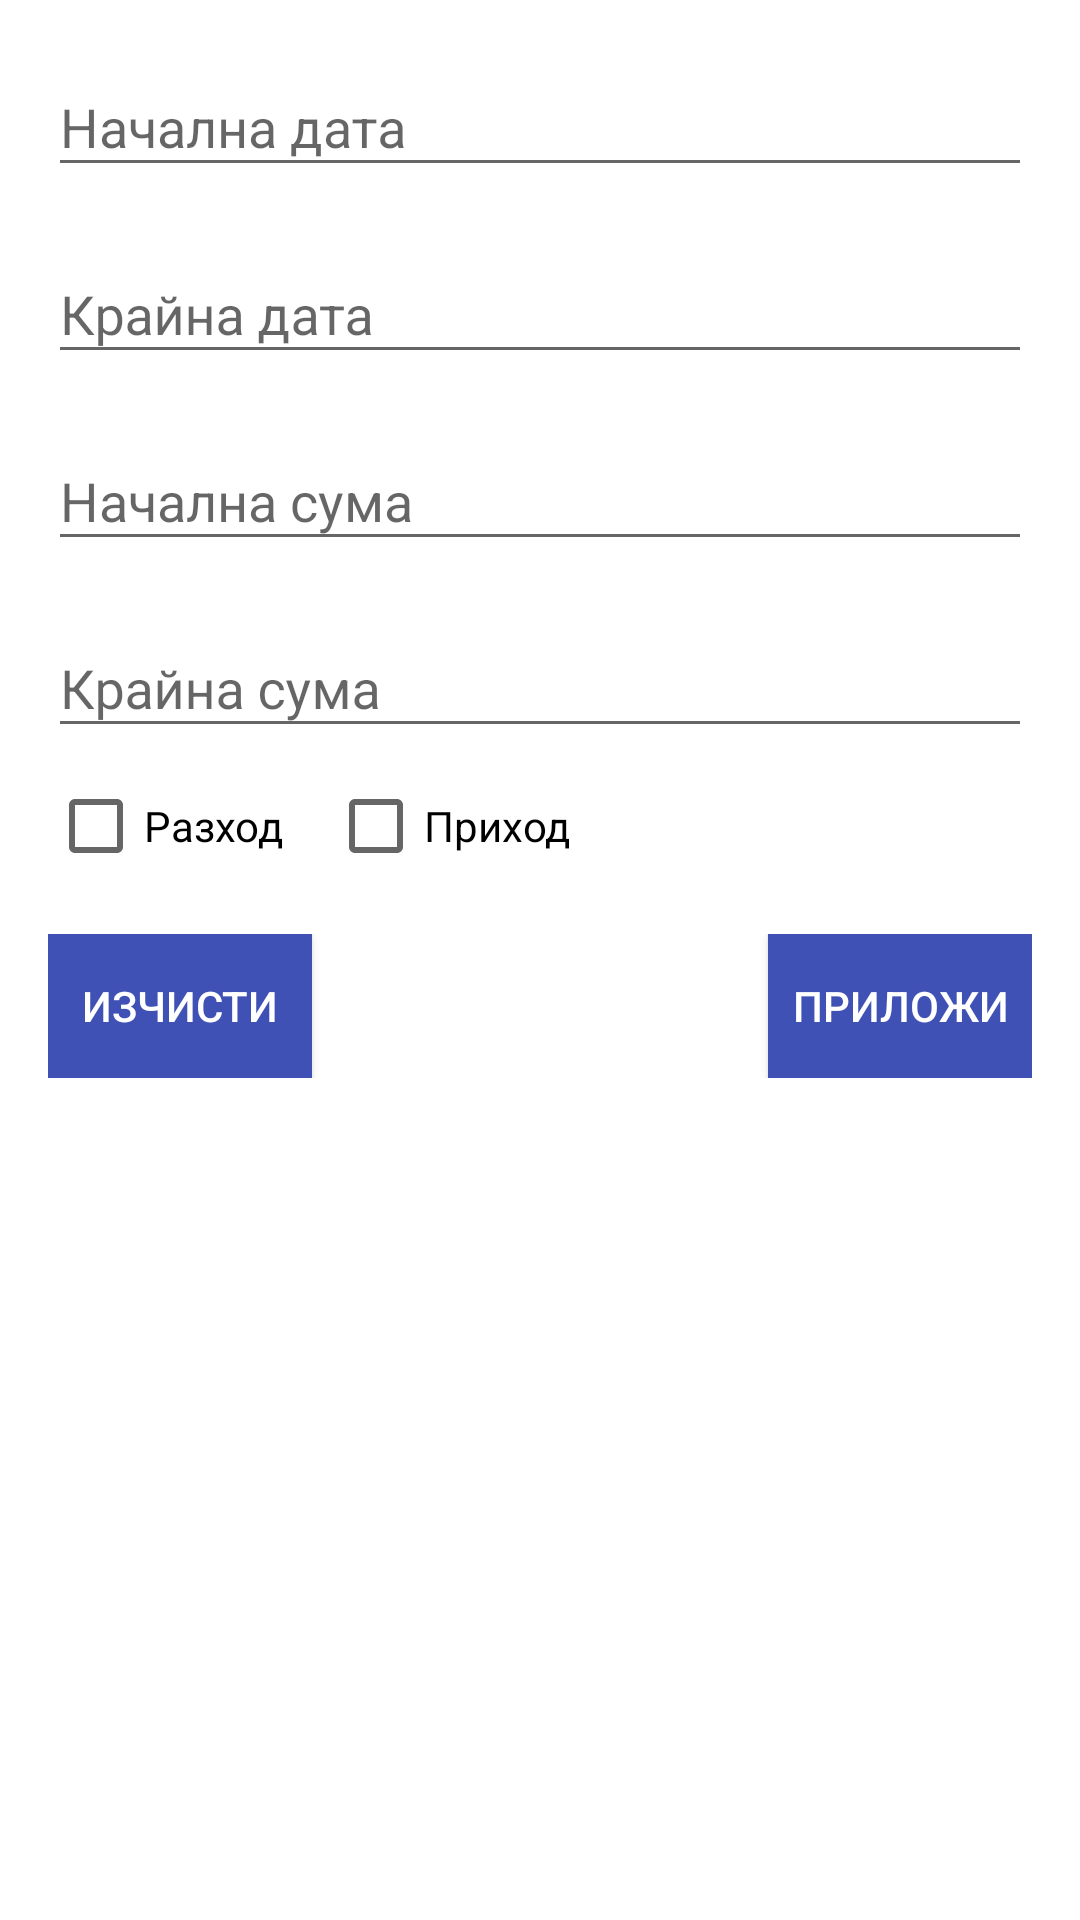

Write the Android layout XML for this screen, with the resource values it uses.
<!-- AndroidManifest.xml: application theme AppTheme -->
<!-- res/layout/layout_filter.xml -->
<?xml version="1.0" encoding="utf-8"?>
<LinearLayout
    xmlns:android               ="http://schemas.android.com/apk/res/android"
    android:layout_width        ="match_parent"
    android:layout_height       ="match_parent"
    android:paddingLeft         ="16dp"
    android:paddingRight        ="16dp"
    android:orientation         ="vertical"
    android:background          ="@android:color/white">

    <android.support.design.widget.TextInputLayout
        android:layout_width        ="match_parent"
        android:layout_height       ="wrap_content"
        android:layout_marginTop    ="10dp">

        <EditText
            android:id              ="@+id/start_date_edt"
            android:layout_width    ="match_parent"
            android:layout_height   ="wrap_content"
            android:hint            ="@string/start_date"
            android:focusable       ="false"
            android:inputType       ="date"/>

    </android.support.design.widget.TextInputLayout>

    <android.support.design.widget.TextInputLayout
        android:layout_width        ="match_parent"
        android:layout_height       ="wrap_content"
        android:layout_marginTop    ="10dp">

        <EditText
            android:id              ="@+id/end_date_edt"
            android:layout_width    ="match_parent"
            android:layout_height   ="wrap_content"
            android:hint            ="@string/end_date"
            android:focusable       ="false"
            android:inputType       ="date"/>

    </android.support.design.widget.TextInputLayout>

    <android.support.design.widget.TextInputLayout
        android:layout_width        ="match_parent"
        android:layout_height       ="wrap_content"
        android:layout_marginTop    ="10dp">

        <EditText
            android:id              ="@+id/start_amount_edt"
            android:layout_width    ="match_parent"
            android:layout_height   ="wrap_content"
            android:hint            ="@string/start_amount"
            android:inputType       ="numberDecimal"/>

    </android.support.design.widget.TextInputLayout>

    <android.support.design.widget.TextInputLayout
        android:layout_width        ="match_parent"
        android:layout_height       ="wrap_content"
        android:layout_marginTop    ="10dp">

        <EditText
            android:id              ="@+id/end_amount_edt"
            android:layout_width    ="match_parent"
            android:layout_height   ="wrap_content"
            android:hint            ="@string/end_amount"
            android:inputType       ="numberDecimal"/>

    </android.support.design.widget.TextInputLayout>

    <LinearLayout
        android:layout_width        ="match_parent"
        android:layout_height       ="wrap_content"
        android:layout_marginTop    ="10dp">

        <android.support.v7.widget.AppCompatCheckBox
            android:id              ="@+id/debit_checkbox"
            android:layout_width    ="wrap_content"
            android:layout_height   ="wrap_content"
            android:text            ="@string/debit"/>

        <android.support.v7.widget.AppCompatCheckBox
            android:id                  ="@+id/credit_checkbox"
            android:layout_width        ="wrap_content"
            android:layout_height       ="wrap_content"
            android:layout_marginStart  ="15dp"
            android:text                ="@string/credit"/>

    </LinearLayout>

    <RelativeLayout
        android:layout_width        ="match_parent"
        android:layout_height       ="wrap_content"
        android:layout_marginTop    ="20dp">

        <Button
            android:id              ="@+id/reset_btn"
            android:layout_width    ="wrap_content"
            android:layout_height   ="wrap_content"
            android:background      ="@color/colorPrimary"
            android:text            ="@string/reset"
            android:textColor       ="@android:color/white"/>

        <Button
            android:id                          ="@+id/apply_btn"
            android:layout_width                ="wrap_content"
            android:layout_height               ="wrap_content"
            android:layout_alignParentEnd       ="true"
            android:background                  ="@color/colorPrimary"
            android:text                        ="@string/apply"
            android:textColor                   ="@android:color/white" />

    </RelativeLayout>

</LinearLayout>
<!-- resources referenced by this layout -->
<resources>
  <color name="colorPrimary">#3F51B5</color>
  <string name="apply">Приложи</string>
  <string name="credit">Приход</string>
  <string name="debit">Разход</string>
  <string name="end_amount">Крайна сума</string>
  <string name="end_date">Крайна дата</string>
  <string name="reset">ИЗЧИСТИ</string>
  <string name="start_amount">Начална сума</string>
  <string name="start_date">Начална дата</string>
  <style name="AppTheme" parent="Theme.AppCompat.Light.NoActionBar">
          
          <item name="colorPrimary">@color/colorPrimary</item>
          <item name="colorPrimaryDark">@color/colorPrimaryDark</item>
          <item name="colorAccent">@color/colorAccent</item>
          <item name="android:actionMenuTextColor">@color/main_white</item>
      </style>
  <color name="colorPrimaryDark">#303F9F</color>
  <color name="colorAccent">#FF4081</color>
  <color name="main_white">#FFFFFF</color>
</resources>
